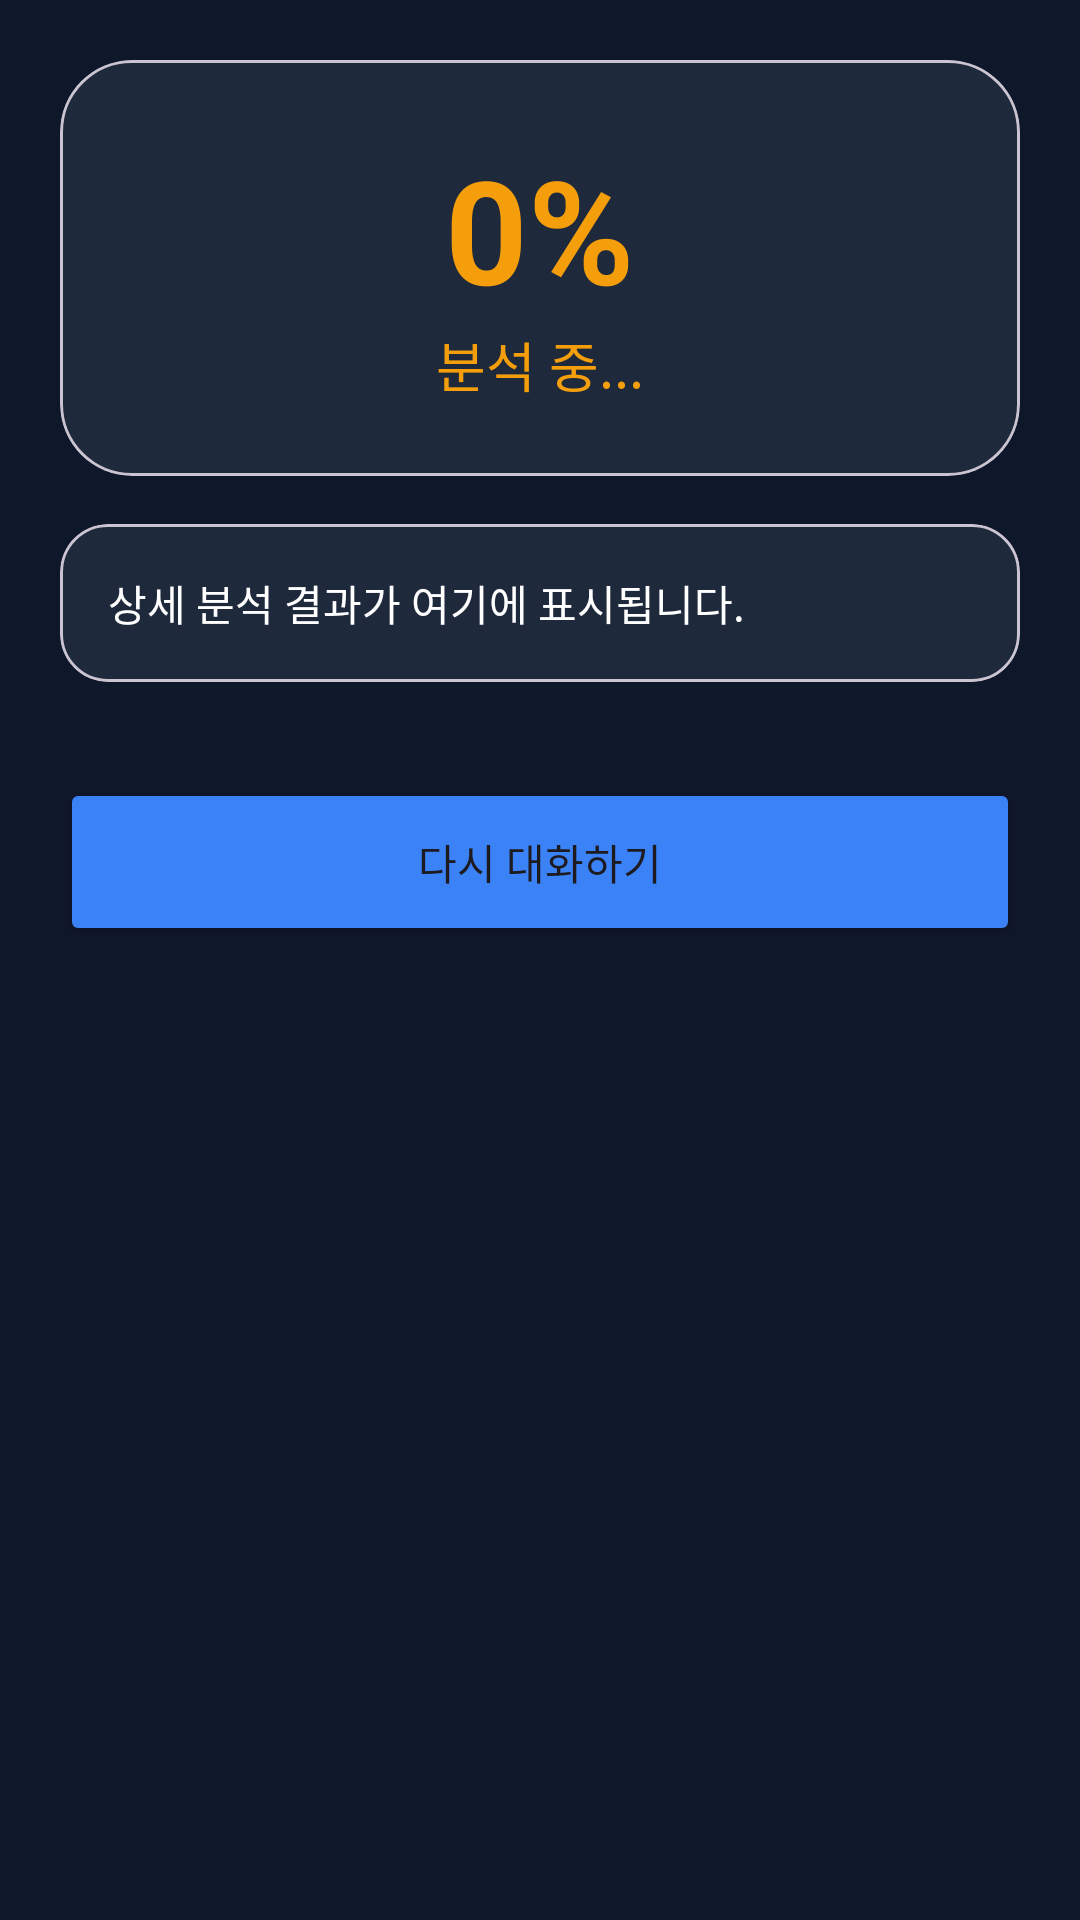

The Android layout XML behind this screen, and the referenced resources:
<!-- AndroidManifest.xml: application theme Theme.Drgnu -->
<!-- res/layout/activity_result.xml -->
<?xml version="1.0" encoding="utf-8"?>
<androidx.core.widget.NestedScrollView
    xmlns:android="http://schemas.android.com/apk/res/android"
    xmlns:app="http://schemas.android.com/apk/res-auto"
    android:layout_width="match_parent"
    android:layout_height="match_parent"
    android:background="@color/main_bg">

    <LinearLayout
        android:layout_width="match_parent"
        android:layout_height="wrap_content"
        android:orientation="vertical"
        android:padding="20dp">

        <com.google.android.material.card.MaterialCardView
            android:layout_width="match_parent"
            android:layout_height="wrap_content"
            app:cardBackgroundColor="@color/card_bg"
            app:cardCornerRadius="24dp">

            <LinearLayout
                android:layout_width="match_parent"
                android:layout_height="wrap_content"
                android:orientation="vertical"
                android:gravity="center"
                android:padding="24dp">

                <TextView
                    android:id="@+id/tv_result_score"
                    android:layout_width="wrap_content"
                    android:layout_height="wrap_content"
                    android:text="0%"
                    android:textColor="@color/neon_yellow"
                    android:textSize="48sp"
                    android:textStyle="bold" />

                <TextView
                    android:id="@+id/tv_result_status"
                    android:layout_width="wrap_content"
                    android:layout_height="wrap_content"
                    android:text="분석 중..."
                    android:textColor="@color/neon_yellow"
                    android:textSize="18sp" />
            </LinearLayout>
        </com.google.android.material.card.MaterialCardView>

        <com.google.android.material.card.MaterialCardView
            android:layout_width="match_parent"
            android:layout_height="wrap_content"
            android:layout_marginTop="16dp"
            app:cardBackgroundColor="@color/card_bg"
            app:cardCornerRadius="16dp">

            <TextView
                android:id="@+id/tv_result_summary"
                android:layout_width="match_parent"
                android:layout_height="wrap_content"
                android:padding="16dp"
                android:text="상세 분석 결과가 여기에 표시됩니다."
                android:textColor="@color/white"
                android:textSize="14sp" />
        </com.google.android.material.card.MaterialCardView>

        <Button
            android:id="@+id/btn_retry"
            android:layout_width="match_parent"
            android:layout_height="56dp"
            android:layout_marginTop="32dp"
            android:text="다시 대화하기"
            android:backgroundTint="@color/neon_blue"/>

    </LinearLayout>
</androidx.core.widget.NestedScrollView>
<!-- resources referenced by this layout -->
<resources>
  <color name="card_bg">#1E293B</color>
  <color name="main_bg">#0F172A</color>
  <color name="neon_blue">#3B82F6</color>
  <color name="neon_yellow">#F59E0B</color>
  <color name="white">#FFFFFF</color>
  <style name="Theme.Drgnu" parent="Base.Theme.Drgnu" />
  <style name="Base.Theme.Drgnu" parent="Theme.Material3.DayNight.NoActionBar">
          
          
      </style>
</resources>
